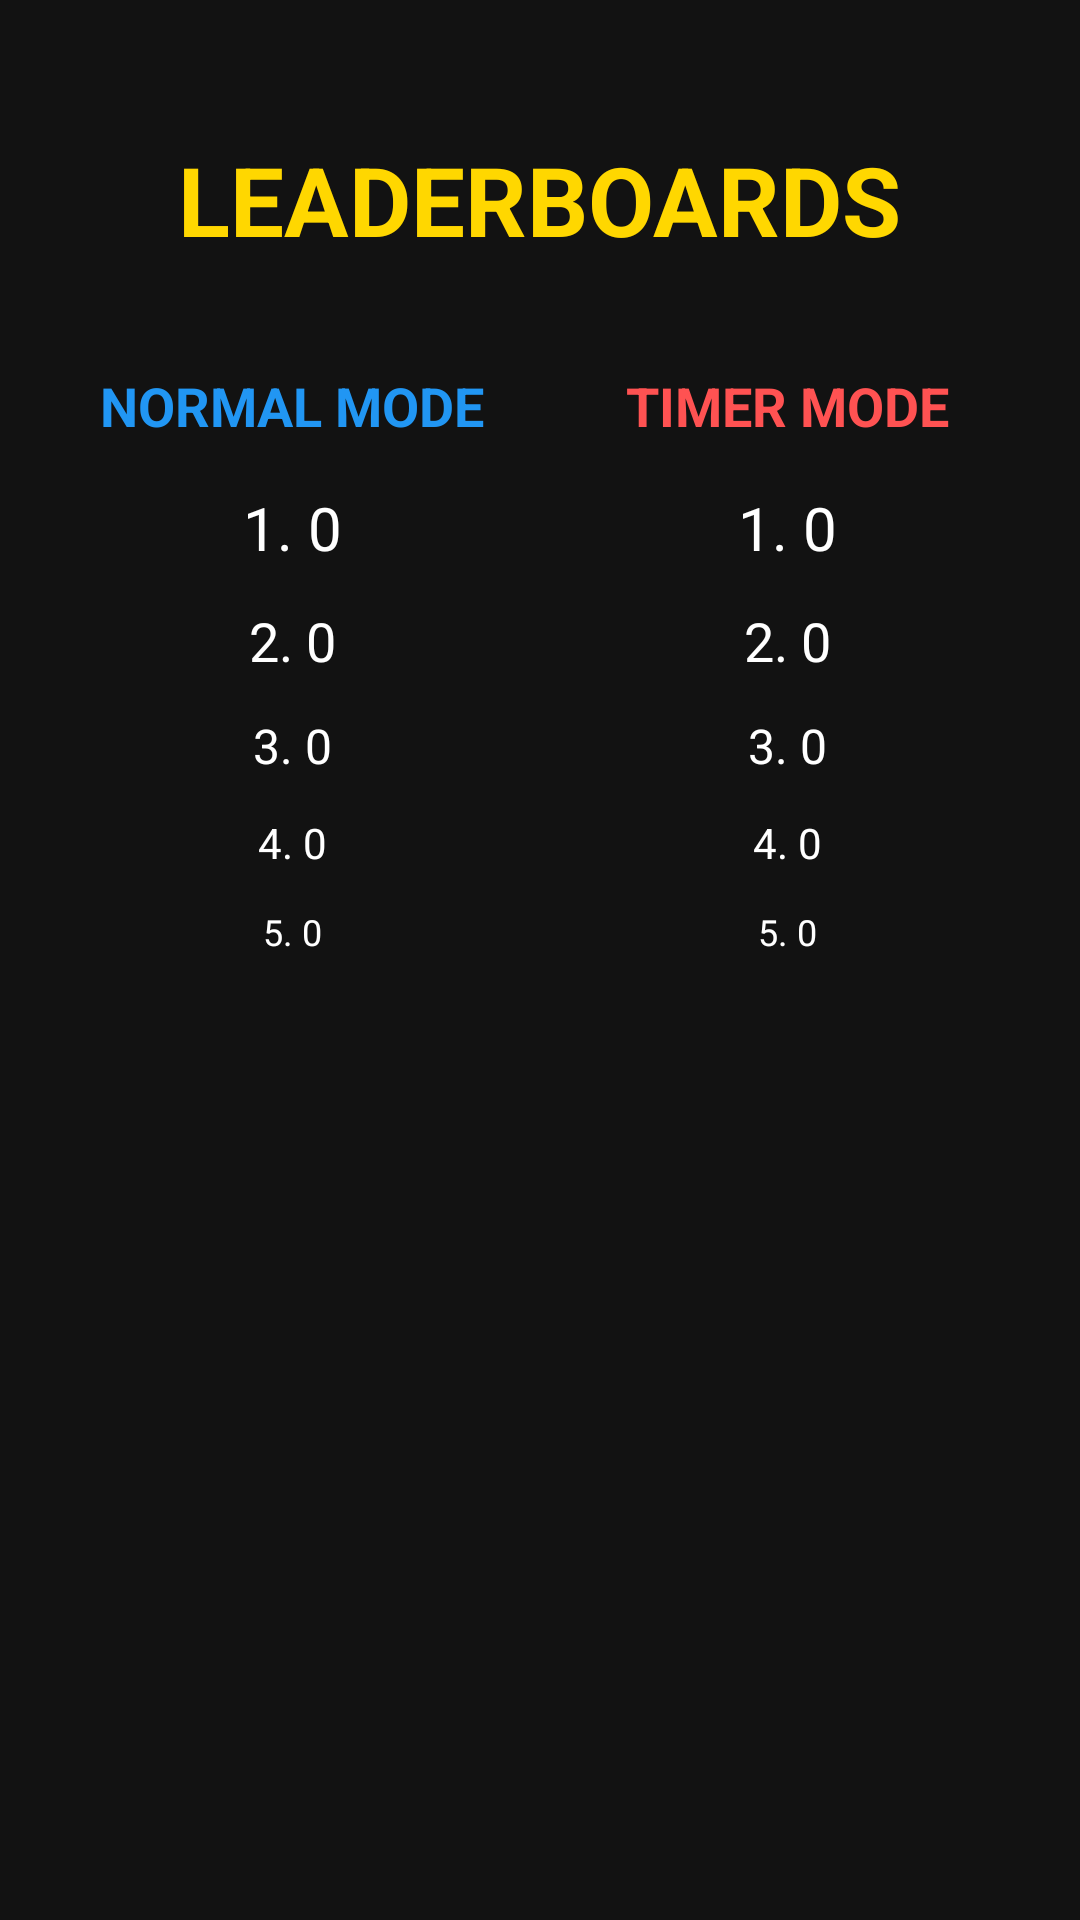

Layout XML and referenced resources for this Android screen:
<!-- AndroidManifest.xml: application theme Theme.Block_blast -->
<!-- res/layout/activity_records.xml -->
<?xml version="1.0" encoding="utf-8"?>

<LinearLayout
    xmlns:android="http://schemas.android.com/apk/res/android"
    android:layout_width="match_parent"
    android:layout_height="match_parent"
    android:orientation="vertical"
    android:background="#121212"
    android:padding="15dp">

    <TextView
        android:layout_width="wrap_content"
        android:layout_height="wrap_content"
        android:layout_gravity="center_horizontal"
        android:layout_marginTop="30dp"
        android:layout_marginBottom="30dp"
        android:text="LEADERBOARDS"
        android:textColor="#FFD700"
        android:textSize="32sp"
        android:textStyle="bold" />

    <LinearLayout
        android:layout_width="match_parent"
        android:layout_height="wrap_content"
        android:orientation="horizontal"
        android:weightSum="2">

        <LinearLayout
            android:layout_width="0dp"
            android:layout_height="wrap_content"
            android:layout_weight="1"
            android:orientation="vertical"
            android:padding="5dp">

            <TextView
                android:layout_width="match_parent"
                android:layout_height="wrap_content"
                android:text="NORMAL MODE"
                android:textColor="#2196F3"
                android:textSize="18sp"
                android:textStyle="bold"
                android:gravity="center"
                android:layout_marginBottom="15dp"/>

            <TextView android:id="@+id/n1" android:layout_width="match_parent" android:layout_height="wrap_content" android:text="1. 0" android:textColor="#FFFFFF" android:textSize="20sp" android:layout_marginBottom="12dp" android:gravity="center"/>
            <TextView android:id="@+id/n2" android:layout_width="match_parent" android:layout_height="wrap_content" android:text="2. 0" android:textColor="#FFFFFF" android:textSize="18sp" android:layout_marginBottom="12dp" android:gravity="center"/>
            <TextView android:id="@+id/n3" android:layout_width="match_parent" android:layout_height="wrap_content" android:text="3. 0" android:textColor="#FFFFFF" android:textSize="16sp" android:layout_marginBottom="12dp" android:gravity="center"/>
            <TextView android:id="@+id/n4" android:layout_width="match_parent" android:layout_height="wrap_content" android:text="4. 0" android:textColor="#FFFFFF" android:textSize="14sp" android:layout_marginBottom="12dp" android:gravity="center"/>
            <TextView android:id="@+id/n5" android:layout_width="match_parent" android:layout_height="wrap_content" android:text="5. 0" android:textColor="#FFFFFF" android:textSize="12sp" android:gravity="center"/>
        </LinearLayout>

        <LinearLayout
            android:layout_width="0dp"
            android:layout_height="wrap_content"
            android:layout_weight="1"
            android:orientation="vertical"
            android:padding="5dp">

            <TextView
                android:layout_width="match_parent"
                android:layout_height="wrap_content"
                android:text="TIMER MODE"
                android:textColor="#FF5252"
                android:textSize="18sp"
                android:textStyle="bold"
                android:gravity="center"
                android:layout_marginBottom="15dp"/>

            <TextView android:id="@+id/t1" android:layout_width="match_parent" android:layout_height="wrap_content" android:text="1. 0" android:textColor="#FFFFFF" android:textSize="20sp" android:layout_marginBottom="12dp" android:gravity="center"/>
            <TextView android:id="@+id/t2" android:layout_width="match_parent" android:layout_height="wrap_content" android:text="2. 0" android:textColor="#FFFFFF" android:textSize="18sp" android:layout_marginBottom="12dp" android:gravity="center"/>
            <TextView android:id="@+id/t3" android:layout_width="match_parent" android:layout_height="wrap_content" android:text="3. 0" android:textColor="#FFFFFF" android:textSize="16sp" android:layout_marginBottom="12dp" android:gravity="center"/>
            <TextView android:id="@+id/t4" android:layout_width="match_parent" android:layout_height="wrap_content" android:text="4. 0" android:textColor="#FFFFFF" android:textSize="14sp" android:layout_marginBottom="12dp" android:gravity="center"/>
            <TextView android:id="@+id/t5" android:layout_width="match_parent" android:layout_height="wrap_content" android:text="5. 0" android:textColor="#FFFFFF" android:textSize="12sp" android:gravity="center"/>
        </LinearLayout>

    </LinearLayout>

</LinearLayout>
<!-- resources referenced by this layout -->
<resources>
  <style name="Theme.Block_blast" parent="Base.Theme.Block_blast" />
  <style name="Base.Theme.Block_blast" parent="Theme.Material3.DayNight.NoActionBar">
          
          
      </style>
</resources>
